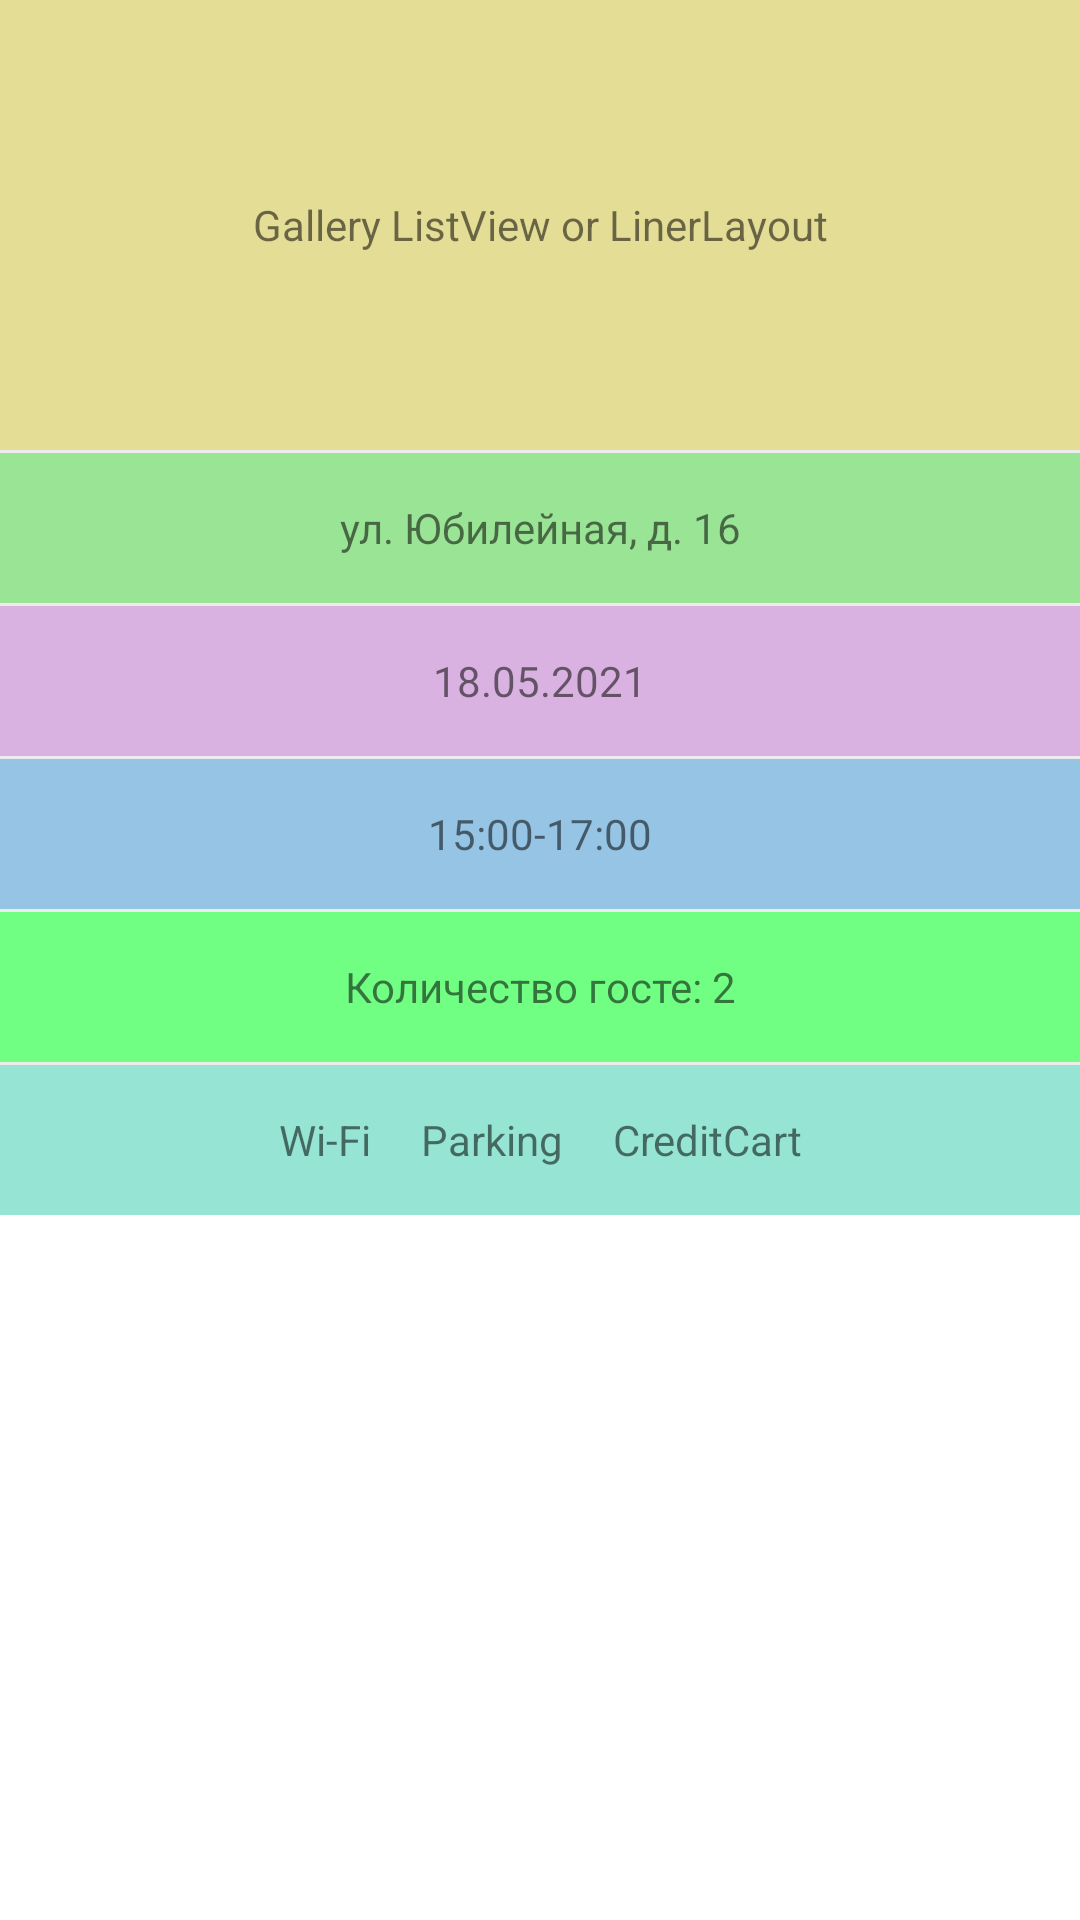

This screen was rendered from an Android layout file. Write that file and the resources it references.
<!-- AndroidManifest.xml: application theme AppTheme -->
<!-- res/layout/sliding_panel_restaurant.xml -->
<?xml version="1.0" encoding="utf-8"?>
<androidx.constraintlayout.widget.ConstraintLayout
    xmlns:android="http://schemas.android.com/apk/res/android"
    xmlns:app="http://schemas.android.com/apk/res-auto"
    xmlns:tools="http://schemas.android.com/tools"
    android:id="@+id/PanelRestaurantContainer"
    android:layout_width="match_parent"
    android:layout_height="wrap_content"
    android:background="@drawable/sliding_panel_background"
    >

    <TextView
        android:id="@+id/galleryListView"
        android:layout_width="match_parent"
        android:layout_height="150dp"
        android:background="#E4DD95"
        android:gravity="center"
        android:padding="15dp"
        android:text="Gallery ListView or LinerLayout"
        app:layout_constraintEnd_toEndOf="parent"
        app:layout_constraintStart_toStartOf="parent"
        app:layout_constraintTop_toTopOf="parent"
        />

    <View
        android:id="@+id/galleryDownView"
        android:layout_width="match_parent"
        android:layout_height="1dp"
        android:background="@color/colorDivider"
        app:layout_constraintEnd_toEndOf="parent"
        app:layout_constraintStart_toStartOf="parent"
        app:layout_constraintTop_toBottomOf="@+id/galleryListView"
        />

    <TextView
    android:id="@+id/address"
    android:layout_width="match_parent"
    android:layout_height="50dp"
    android:background="#9AE495"
    android:gravity="center"
    android:padding="15dp"
    android:text="ул. Юбилейная, д. 16"
    app:layout_constraintEnd_toEndOf="parent"
    app:layout_constraintStart_toStartOf="parent"
    app:layout_constraintTop_toBottomOf="@id/galleryDownView" />

    <View
        android:id="@+id/addressDownView"
        android:layout_width="match_parent"
        android:layout_height="1dp"
        android:background="@color/colorDivider"
        app:layout_constraintEnd_toEndOf="parent"
        app:layout_constraintStart_toStartOf="parent"
        app:layout_constraintTop_toBottomOf="@+id/address"
        />

    <TextView
        android:id="@+id/date"
        android:layout_width="match_parent"
        android:layout_height="50dp"
        android:background="#D9B2E1"
        android:gravity="center"
        android:padding="15dp"
        android:text="18.05.2021"
        app:layout_constraintEnd_toEndOf="parent"
        app:layout_constraintStart_toStartOf="parent"
        app:layout_constraintTop_toBottomOf="@id/addressDownView" />

    <View
        android:id="@+id/dateDownView"
        android:layout_width="match_parent"
        android:layout_height="1dp"
        android:background="@color/colorDivider"
        app:layout_constraintEnd_toEndOf="parent"
        app:layout_constraintStart_toStartOf="parent"
        app:layout_constraintTop_toBottomOf="@+id/date"
        />

    <TextView
        android:id="@+id/time"
        android:layout_width="match_parent"
        android:layout_height="50dp"
        android:background="#95C4E4"
        android:gravity="center"
        android:padding="15dp"
        android:text="15:00-17:00"
        app:layout_constraintEnd_toEndOf="parent"
        app:layout_constraintStart_toStartOf="parent"
        app:layout_constraintTop_toBottomOf="@id/dateDownView" />

    <View
        android:id="@+id/timeDownView"
        android:layout_width="match_parent"
        android:layout_height="1dp"
        android:background="@color/colorDivider"
        app:layout_constraintEnd_toEndOf="parent"
        app:layout_constraintStart_toStartOf="parent"
        app:layout_constraintTop_toBottomOf="@+id/time"
        />

    <TextView
        android:id="@+id/infoAboutUser"
        android:layout_width="match_parent"
        android:layout_height="50dp"
        android:background="#70FF83"
        android:gravity="center"
        android:padding="15dp"
        android:text="Количество госте: 2"
        app:layout_constraintEnd_toEndOf="parent"
        app:layout_constraintStart_toStartOf="parent"
        app:layout_constraintTop_toBottomOf="@id/timeDownView" />

    <View
        android:id="@+id/infoAboutUserDownView"
        android:layout_width="match_parent"
        android:layout_height="1dp"
        android:background="@color/colorDivider"
        app:layout_constraintEnd_toEndOf="parent"
        app:layout_constraintStart_toStartOf="parent"
        app:layout_constraintTop_toBottomOf="@+id/infoAboutUser"
        />

    <TextView
        android:id="@+id/infoAboutRestaurant"
        android:layout_width="match_parent"
        android:layout_height="50dp"
        android:background="#95E4D4"
        android:gravity="center"
        android:padding="15dp"
        android:text="Wi-Fi     Parking     CreditCart"
        app:layout_constraintEnd_toEndOf="parent"
        app:layout_constraintStart_toStartOf="parent"
        app:layout_constraintTop_toBottomOf="@id/infoAboutUserDownView" />


</androidx.constraintlayout.widget.ConstraintLayout>
<!-- resources referenced by this layout -->
<resources>
  <color name="colorDivider">#ECECEC</color>
  <!-- drawable sliding_panel_background (drawable) -->
  <?xml version="1.0" encoding="utf-8"?>
  <shape xmlns:android="http://schemas.android.com/apk/res/android"
      android:shape="rectangle">
  
      <solid
          android:color="@color/colorWhite"
          />
      <corners
          android:topLeftRadius="20dp"
          android:topRightRadius="20dp"
          />
  </shape>
  <style name="AppTheme" parent="Theme.AppCompat.Light.DarkActionBar">
          
          <item name="colorPrimary">@color/colorPrimary</item>
          <item name="colorPrimaryDark">@color/colorWhite</item>
          <item name="android:windowLightStatusBar">true</item>
          <item name="colorAccent">@color/colorAccent</item>
          <item name="colorSurface">#FFFFFF</item>
          <item name="colorOnSurface">#212121</item>
      </style>
  <color name="colorWhite">#FFFFFF</color>
  <color name="colorPrimary">#FF441A</color>
  <color name="colorAccent">#D81B60</color>
</resources>
